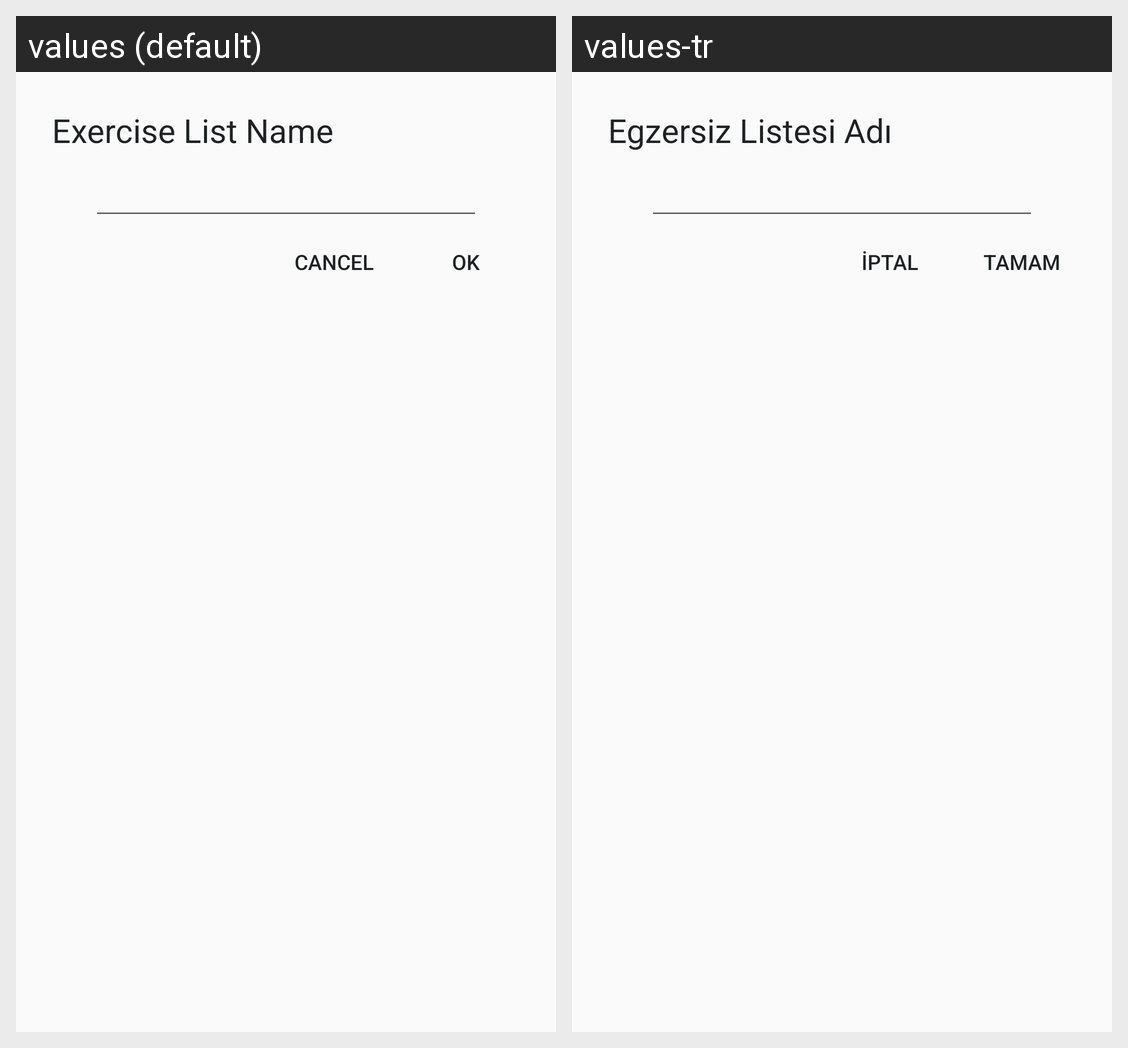

The same Android screen rendered under two of its app's locales, left to right. List the strings drawn on it with the default value and each locale's translation.
Android screen res/layout/fragment_create_routine.xml rendered under 2 locales, left to right: values (default), values-tr. Device: Nexus 5 (rendered at 1080×1920; each locale shown at half size, 540×960, under a caption strip naming it); theme AppTheme.
Strings drawn on this screen, with the default value and each locale's value (text and hints the layout hard-codes, and strings that could not be matched under every locale, appear in the picture but are not listed):

list_name
  values: Exercise List Name
  values-tr: Egzersiz Listesi Adı

cancel
  values: Cancel
  values-tr: İptal

ok
  values: OK
  values-tr: Tamam
